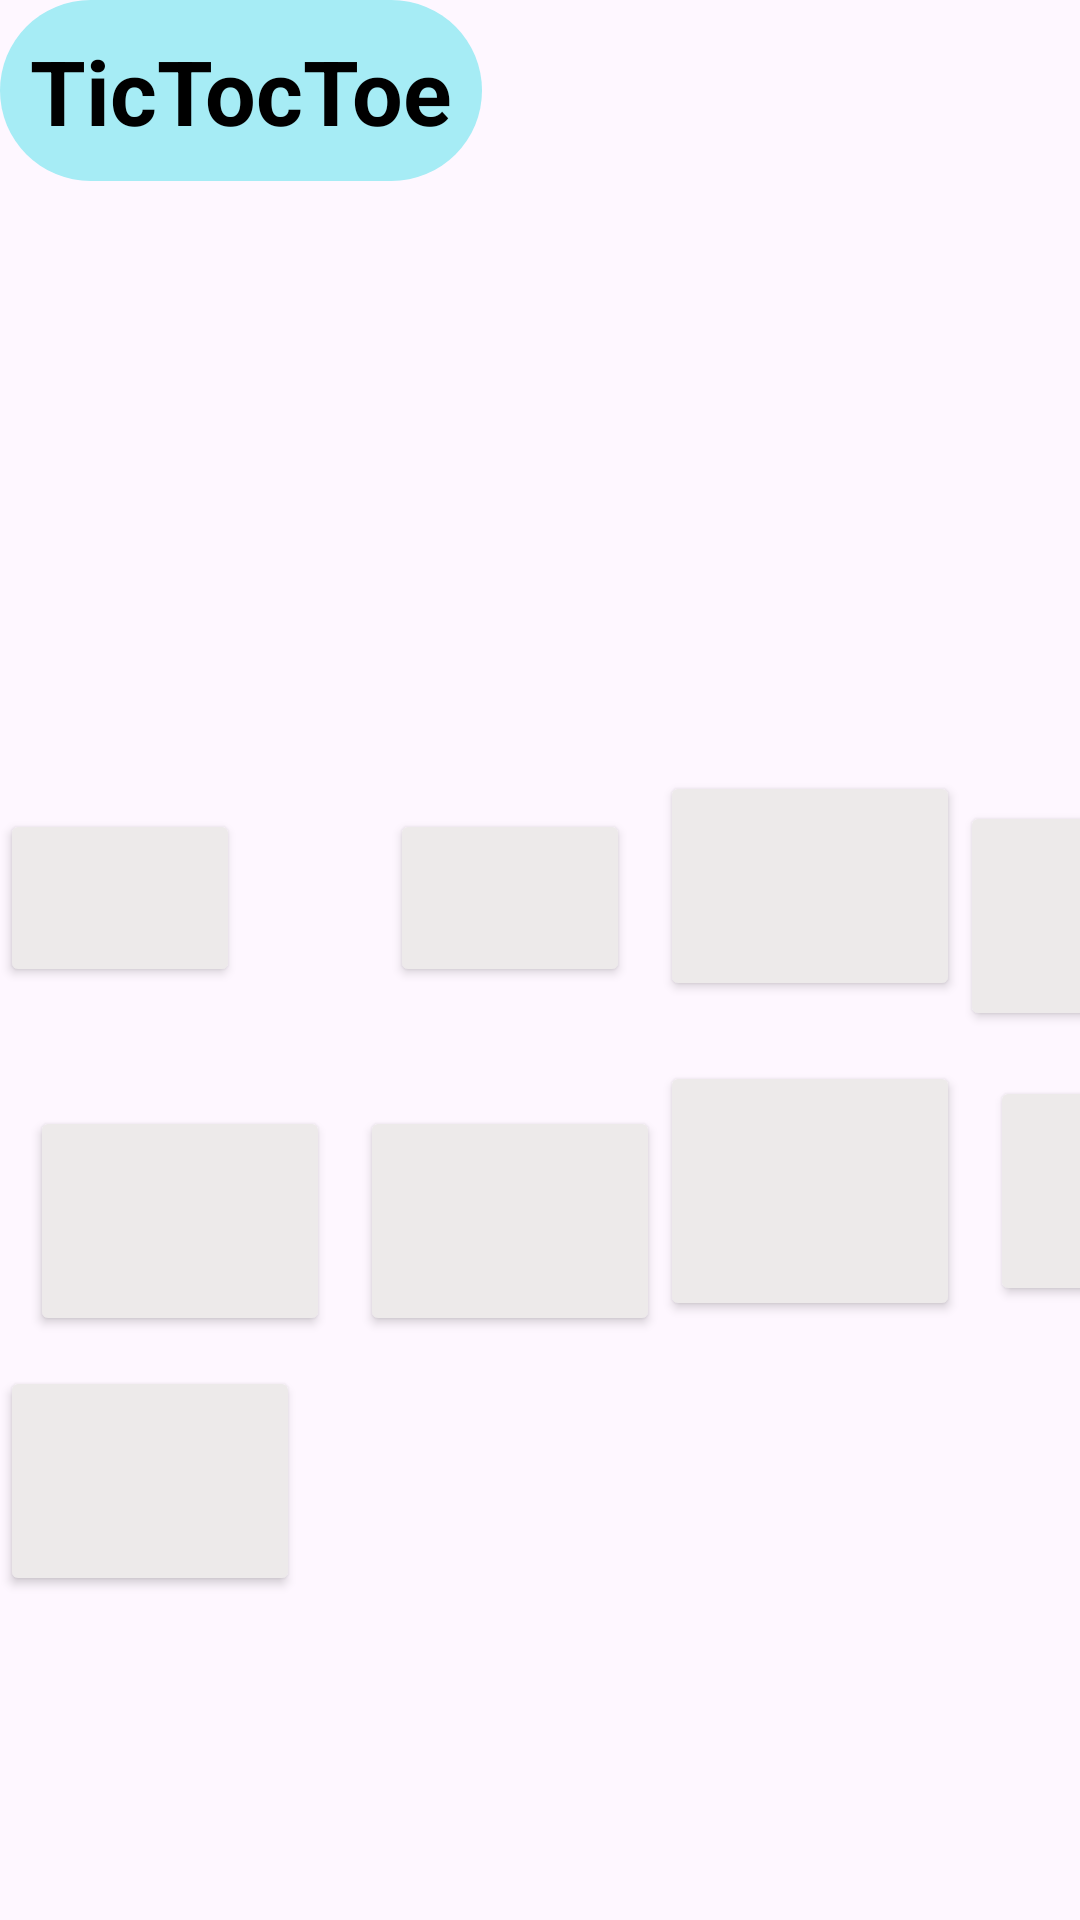

Here is an Android app screen rendered from its layout file. Give the layout XML and the strings, colors and styles it references.
<!-- AndroidManifest.xml: application theme Theme.TicTocToe -->
<!-- res/layout/activity_medium_level.xml -->
<?xml version="1.0" encoding="utf-8"?>
<LinearLayout xmlns:android="http://schemas.android.com/apk/res/android"
    xmlns:app="http://schemas.android.com/apk/res-auto"
    xmlns:tools="http://schemas.android.com/tools"
    android:layout_width="match_parent"
    android:layout_height="match_parent"
    tools:context=".MediumLevelActivity"
    android:orientation="vertical">
    <TextView
        android:layout_width="wrap_content"
        android:layout_height="wrap_content"
        android:text="@string/app_name"
        android:textAppearance="@color/cardview_shadow_end_color"
        android:textSize="30dp"
        android:background="@drawable/textview_bc"
        android:padding="10dp"
        android:textStyle="bold" />

    <TextView
        android:id="@+id/txt"
        android:text=""
        android:textAlignment="center"
        android:textStyle="italic"
        android:layout_width="wrap_content"
        android:layout_height="wrap_content"
        android:layout_gravity="center"
        android:layout_marginTop="50dp"
        android:layout_marginBottom="80dp"
        android:textSize="50dp"
        android:fontFamily="sans-serif-black"/>

    <GridLayout
        android:layout_width="wrap_content"
        android:layout_height="wrap_content"
        android:columnCount="4"
        android:layout_gravity="center"
        android:rowCount="4">
        <Button
            android:layout_height="wrap_content"
            android:textColor="@color/black"
            android:layout_width="80dp"
            android:id="@+id/btn1"
            android:onClick="Check"
            android:padding="3dp"
            android:backgroundTint="@color/myColor"
            android:textSize="40dp"/>
        <Button
            android:layout_height="wrap_content"
            android:layout_width="80dp"
            android:textColor="@color/black"
            android:id="@+id/btn2"
            android:layout_marginLeft="10dp"
            android:layout_marginRight="10dp"
            android:textSize="40dp"
            android:padding="3dp"
            android:backgroundTint="@color/myColor"
            android:onClick="Check"/>
        <Button
            android:layout_height="wrap_content"
            android:layout_width="100dp"
            android:textColor="@color/black"
            android:onClick="Check"
            android:textSize="50dp"
            android:padding="5dp"
            android:backgroundTint="@color/myColor"
            android:id="@+id/btn3"/>
        <Button
            android:layout_height="wrap_content"
            android:textColor="@color/black"
            android:layout_width="100dp"
            android:onClick="Check"
            android:id="@+id/btn4"
            android:textSize="50dp"
            android:padding="5dp"
            android:backgroundTint="@color/myColor"
            android:layout_marginTop="10dp"
            android:layout_marginBottom="10dp" />
        <Button
            android:layout_height="wrap_content"
            android:layout_width="100dp"
            android:textColor="@color/black"
            android:onClick="Check"
            android:layout_marginLeft="10dp"
            android:layout_marginRight="10dp"
            android:backgroundTint="@color/myColor"
            android:layout_marginTop="10dp"
            android:textSize="50dp"
            android:padding="5dp"
            android:layout_marginBottom="10dp"
            android:id="@+id/btn5"/>
        <Button
            android:layout_height="wrap_content"
            android:layout_width="100dp"
            android:onClick="Check"
            android:layout_marginTop="10dp"
            android:layout_marginBottom="10dp"
            android:textSize="50dp"
            android:textColor="@color/black"
            android:padding="5dp"
            android:backgroundTint="@color/myColor"
            android:id="@+id/btn6"/>
        <Button
            android:layout_height="wrap_content"
            android:layout_width="100dp"
            android:textColor="@color/black"
            android:onClick="Check"
            android:textSize="50dp"
            android:backgroundTint="@color/myColor"
            android:id="@+id/btn7"/>
        <Button
            android:layout_height="wrap_content"
            android:onClick="Check"
            android:layout_width="100dp"
            android:textColor="@color/black"
            android:id="@+id/btn8"
            android:layout_marginLeft="10dp"
            android:textSize="50dp"
            android:padding="5dp"
            android:backgroundTint="@color/myColor"
            android:layout_marginRight="10dp"/>
        <Button
            android:layout_height="wrap_content"
            android:onClick="Check"
            android:layout_width="100dp"
            android:textSize="50dp"
            android:textColor="@color/black"
            android:padding="5dp"
            android:backgroundTint="@color/myColor"
            android:id="@+id/btn9"/>



    </GridLayout>


</LinearLayout>
<!-- resources referenced by this layout -->
<resources>
  <color name="black">#FF000000</color>
  <color name="myColor">#EDEAEA</color>
  <!-- drawable textview_bc (drawable) -->
  <?xml version="1.0" encoding="utf-8"?>
  <shape xmlns:android="http://schemas.android.com/apk/res/android" android:shape="rectangle" >
          <stroke
  
              android:color="#FF5722" />
  
          <solid android:color="#A6ECF5" />
  
          <corners
              android:radius="20dp"
              android:topRightRadius="50dp"
              android:topLeftRadius="50dp"
              android:bottomLeftRadius="50dp"
              android:bottomRightRadius="50dp"/>
      </shape>
  <string name="app_name">TicTocToe</string>
  <style name="Theme.TicTocToe" parent="Base.Theme.TicTocToe" />
  <style name="Base.Theme.TicTocToe" parent="Theme.Material3.DayNight.NoActionBar">
          
          
      </style>
</resources>
